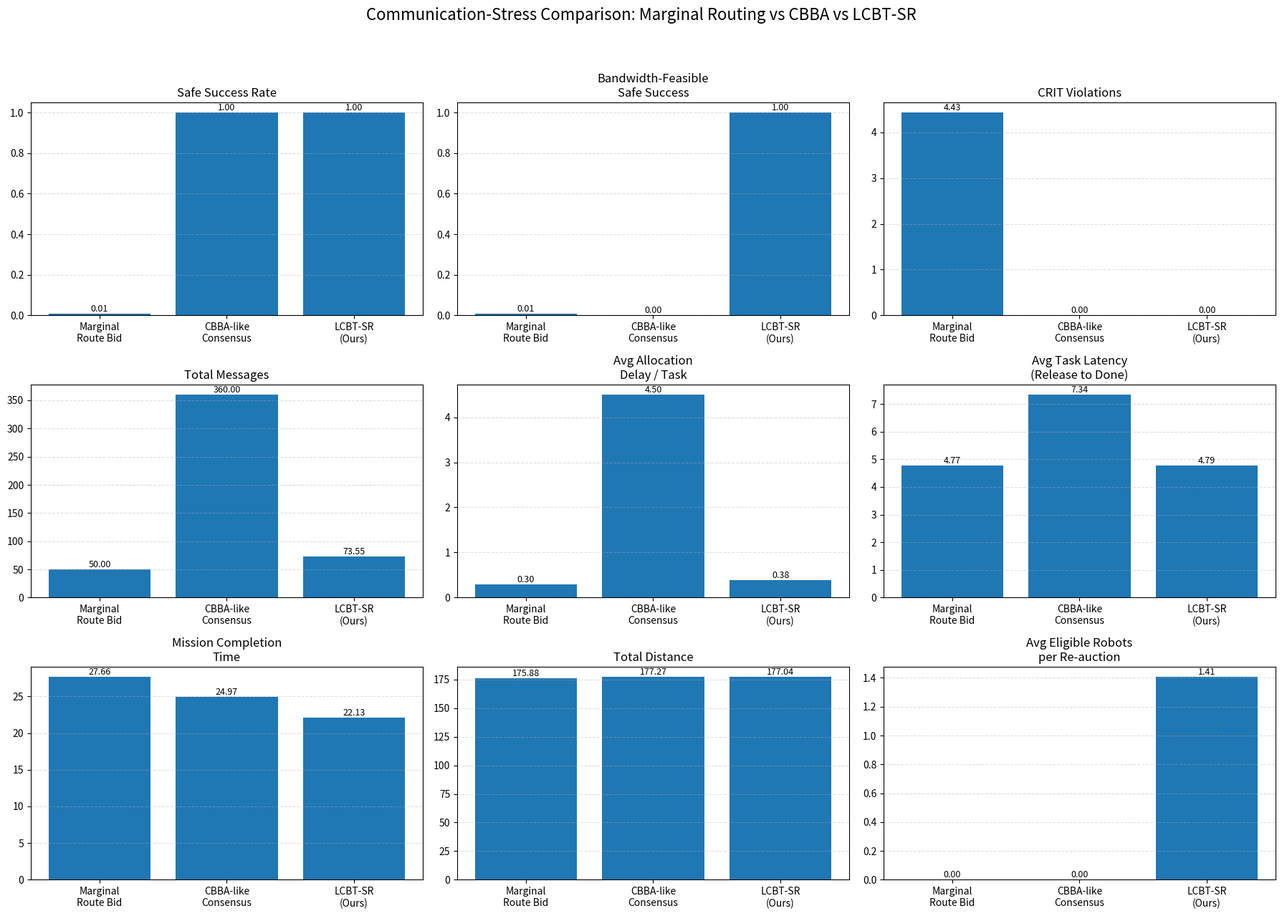

Recreate this plot in Python.
import argparse
import csv
import math
import random
from pathlib import Path

import matplotlib.pyplot as plt


METHODS = [
    "marginal_route_bid",
    "cbba_like_consensus",
    "ours_lease_certified_reauction",
]


METHOD_LABELS = {
    "marginal_route_bid": "Marginal\nRoute Bid",
    "cbba_like_consensus": "CBBA-like\nConsensus",
    "ours_lease_certified_reauction": "LCBT-SR\n(Ours)",
}


def euclidean(a, b):
    return math.sqrt((a[0] - b[0]) ** 2 + (a[1] - b[1]) ** 2)


def interpolate(a, b, alpha):
    alpha = max(0.0, min(1.0, alpha))
    return (
        a[0] + alpha * (b[0] - a[0]),
        a[1] + alpha * (b[1] - a[1]),
    )


def generate_pois(num_pois, rng, world_size):
    """Generate POIs on a noisy grid."""
    pois = {}
    grid_n = int(math.ceil(math.sqrt(num_pois)))
    spacing = world_size / max(1, grid_n - 1)

    idx = 1
    for i in range(grid_n):
        for j in range(grid_n):
            if idx > num_pois:
                break

            x = i * spacing + rng.uniform(-1.0, 1.0)
            y = j * spacing + rng.uniform(-1.0, 1.0)
            x = max(0.0, min(world_size, x))
            y = max(0.0, min(world_size, y))
            pois[idx] = (x, y)
            idx += 1

    return pois


def generate_robots(num_robots, rng, world_size):
    robots = {}
    for i in range(num_robots):
        rid = f"R{i + 1}"
        start = (rng.uniform(0.0, world_size), rng.uniform(0.0, world_size))
        robots[rid] = {
            "start_pos": start,
            "current_pos": start,
            "last_update_time": 0.0,
            "battery": rng.uniform(0.75, 1.0),
            "health": rng.uniform(0.80, 1.0),
            "remaining_route": [],
            "completed_route": [],
            "distance": 0.0,
        }
    return robots


def generate_sudden_tasks(num_tasks, pois, rng, release_gap):
    """Generate task releases at existing POIs.

    The POIs are shuffled once. This creates multiple dynamic releases without
    making the benchmark artificially favor a particular method.
    """
    poi_ids = list(pois.keys())
    rng.shuffle(poi_ids)

    tasks = []
    for k in range(num_tasks):
        tasks.append({
            "task_id": f"T{k + 1}",
            "poi_id": poi_ids[k % len(poi_ids)],
            "release_time": (k + 1) * release_gap,
            "status": "unreleased",
            "owner": None,
            "assigned_time": None,
            "done_time": None,
            "epoch": 1,
        })
    return tasks


def robot_state_penalty(robot):
    return 5.0 * (1.0 - robot["battery"]) + 5.0 * (1.0 - robot["health"])


def route_distance_from(start_pos, route, pois):
    total = 0.0
    cur = start_pos
    for poi_id in route:
        nxt = pois[poi_id]
        total += euclidean(cur, nxt)
        cur = nxt
    return total


def mark_task_done_at_poi(tasks_by_poi, poi_id, robot_id, done_time):
    for task in tasks_by_poi.get(poi_id, []):
        if task["owner"] == robot_id and task["done_time"] is None:
            task["done_time"] = done_time
            task["status"] = "done"
            return


def update_robot_to_time(robot_id, robot, t, pois, speed, tasks_by_poi):
    current_pos = robot["current_pos"]

    # Clear zero-distance targets first, even when t == last_update_time.
    while robot["remaining_route"]:
        next_poi = robot["remaining_route"][0]
        next_pos = pois[next_poi]
        if euclidean(current_pos, next_pos) >= 1e-9:
            break
        robot["remaining_route"].pop(0)
        robot["completed_route"].append(next_poi)
        mark_task_done_at_poi(tasks_by_poi, next_poi, robot_id, robot["last_update_time"])

    if t <= robot["last_update_time"]:
        robot["current_pos"] = current_pos
        return

    available_motion_time = t - robot["last_update_time"]
    while available_motion_time > 1e-9 and robot["remaining_route"]:
        next_poi = robot["remaining_route"][0]
        next_pos = pois[next_poi]
        dist_to_next = euclidean(current_pos, next_pos)

        if dist_to_next < 1e-9:
            robot["remaining_route"].pop(0)
            robot["completed_route"].append(next_poi)
            mark_task_done_at_poi(tasks_by_poi, next_poi, robot_id, robot["last_update_time"])
            continue

        time_to_next = dist_to_next / speed
        if time_to_next <= available_motion_time:
            robot["distance"] += dist_to_next
            current_pos = next_pos
            available_motion_time -= time_to_next
            robot["last_update_time"] += time_to_next
            robot["remaining_route"].pop(0)
            robot["completed_route"].append(next_poi)
            mark_task_done_at_poi(tasks_by_poi, next_poi, robot_id, robot["last_update_time"])
        else:
            travel_dist = speed * available_motion_time
            alpha = travel_dist / dist_to_next
            current_pos = interpolate(current_pos, next_pos, alpha)
            robot["distance"] += travel_dist
            robot["last_update_time"] = t
            available_motion_time = 0.0

    robot["current_pos"] = current_pos
    robot["last_update_time"] = max(robot["last_update_time"], t)


def update_all_robots_to_time(robots, t, pois, speed, tasks):
    tasks_by_poi = {}
    for task in tasks:
        tasks_by_poi.setdefault(task["poi_id"], []).append(task)
    for robot_id, robot in robots.items():
        update_robot_to_time(robot_id, robot, t, pois, speed, tasks_by_poi)


def best_insert_route(current_pos, remaining_route, new_poi_id, pois):
    current_cost = route_distance_from(current_pos, remaining_route, pois)
    best_extra = None
    best_route = None
    for insert_idx in range(len(remaining_route) + 1):
        candidate_route = remaining_route[:insert_idx] + [new_poi_id] + remaining_route[insert_idx:]
        candidate_cost = route_distance_from(current_pos, candidate_route, pois)
        extra = candidate_cost - current_cost
        if best_extra is None or extra < best_extra:
            best_extra = extra
            best_route = candidate_route
    return float(best_extra if best_extra is not None else 0.0), list(best_route or [])


def independent_bid(robot, task_poi_id, pois):
    return euclidean(robot["current_pos"], pois[task_poi_id]) + robot_state_penalty(robot)


def marginal_route_bid(robot, task_poi_id, pois):
    extra_cost, _route = best_insert_route(robot["current_pos"], robot["remaining_route"], task_poi_id, pois)
    return extra_cost + robot_state_penalty(robot)


def compute_bid_for_method(method, robot, task_poi_id, pois):
    if method == "independent_bid":
        return independent_bid(robot, task_poi_id, pois)
    return marginal_route_bid(robot, task_poi_id, pois)


def top_k_eligible_robots(bids, initial_winner, false_contender, k):
    """Task-scoped re-auction eligibility filter.

    The initial owner and the conflicting robot are always included. The remaining
    slots are filled with the best marginal-bid candidates. This models the idea
    that a robot already committed to another unrelated POI does not participate
    unless it is still competitive for this task.
    """
    ordered = [rid for rid, _bid in sorted(bids.items(), key=lambda kv: kv[1])]
    eligible = []
    for rid in [initial_winner, false_contender]:
        if rid is not None and rid not in eligible:
            eligible.append(rid)
    for rid in ordered:
        if rid not in eligible:
            eligible.append(rid)
        if len(eligible) >= max(1, k):
            break
    return eligible[:max(1, k)]


def safety_and_reauction_model(method, bids, initial_winner, rng, args):
    """Approximate asynchronous execution consistency for one task.

    No physical/final CRIT guard is used in the research methods. The certified
    method prevents unsafe CRIT transition through lease certification and
    task-scoped re-auction.
    """
    sorted_items = sorted(bids.items(), key=lambda kv: kv[1])
    best_bid = sorted_items[0][1]
    second_bid = sorted_items[1][1] if len(sorted_items) >= 2 else best_bid
    bid_margin = max(0.0, second_bid - best_bid)

    ambiguity = 1.0 / (1.0 + bid_margin)
    comm_risk = min(1.0, 0.18 + 0.10 * args.delay_mean + 0.60 * args.drop_rate)
    stale_prob = min(0.95, comm_risk * (0.35 + ambiguity))

    contenders = [rid for rid, _bid in sorted_items[1:min(len(sorted_items), args.max_false_contenders + 1)]]

    pre_duplicates = 0
    crit_violations = 0
    intent_blocks = 0
    heartbeat_blocks = 0
    certification_blocks = 0
    reauction_count = 0
    reauction_messages = 0
    reauction_delay = 0.0
    reauction_winner_changes = 0
    crit_owner_precedence_blocks = 0
    lease_expiry_blocks = 0
    eligible_robot_total = 0
    scoped_message_savings = 0
    final_winner = initial_winner

    if method == "cbba_like_consensus":
        retry_prob = max(0.0, args.drop_rate - 0.10) * 0.8
        if rng.random() < retry_prob:
            lease_expiry_blocks += 1
        return {
            "final_winner": final_winner,
            "pre_duplicates": 0,
            "crit_violations": 0,
            "intent_blocks": 0,
            "heartbeat_blocks": 0,
            "certification_blocks": 0,
            "reauction_count": 0,
            "reauction_messages": 0,
            "reauction_delay": 0.0,
            "reauction_winner_changes": 0,
            "crit_owner_precedence_blocks": 0,
            "lease_expiry_blocks": lease_expiry_blocks,
            "eligible_robot_total": 0,
            "scoped_message_savings": 0,
            "bid_margin": bid_margin,
        }

    for contender in contenders:
        if rng.random() >= stale_prob:
            continue

        pre_duplicates += 1

        if method in ["independent_bid", "marginal_route_bid"]:
            if rng.random() < args.no_layer_pre_to_crit_prob:
                crit_violations += 1
            continue

        # Basic lease BT: intent + heartbeat can stop some stale contenders,
        # but remaining unresolved cases may still enter CRIT.
        if rng.random() < args.intent_block_prob:
            intent_blocks += 1
            continue
        if rng.random() < args.heartbeat_block_prob:
            heartbeat_blocks += 1
            continue

        if method == "ours_lease_bt_basic":
            crit_violations += 1
            continue

        if method == "ours_lease_certified_reauction":
            # Research version: no guard. If uncertainty remains before CRIT,
            # do not enter CRIT. Certify the lease or trigger a task-scoped
            # re-auction. Active CRIT ownership for this task has precedence.
            certification_blocks += 1

            if rng.random() < args.crit_owner_precedence_prob:
                crit_owner_precedence_blocks += 1
                continue

            reauction_count += 1
            eligible = top_k_eligible_robots(
                bids=bids,
                initial_winner=final_winner,
                false_contender=contender,
                k=args.reauction_top_k,
            )
            eligible_robot_total += len(eligible)
            reauction_messages += len(eligible) + 1
            scoped_message_savings += max(0, (len(bids) + 1) - (len(eligible) + 1))
            reauction_delay += args.reauction_base_delay + args.reauction_per_robot_delay * len(eligible)

            # Winner among eligible robots. In a real system these bids are
            # recomputed at re-auction time. A stale contender may have moved
            # closer during PRE, so we allow an active contender to take over
            # with a probability that increases when the original bid margin
            # was ambiguous. Otherwise, the lowest current marginal bid wins.
            active_takeover_prob = min(
                args.reauction_active_takeover_max_prob,
                args.reauction_active_takeover_base_prob + args.reauction_active_takeover_ambiguity_scale * ambiguity,
            )
            if contender in eligible and rng.random() < active_takeover_prob:
                new_winner = contender
            else:
                new_winner = min(eligible, key=lambda rid: bids[rid])

            if new_winner != final_winner:
                reauction_winner_changes += 1
                final_winner = new_winner
            continue

    return {
        "final_winner": final_winner,
        "pre_duplicates": pre_duplicates,
        "crit_violations": crit_violations,
        "intent_blocks": intent_blocks,
        "heartbeat_blocks": heartbeat_blocks,
        "certification_blocks": certification_blocks,
        "reauction_count": reauction_count,
        "reauction_messages": reauction_messages,
        "reauction_delay": reauction_delay,
        "reauction_winner_changes": reauction_winner_changes,
        "crit_owner_precedence_blocks": crit_owner_precedence_blocks,
        "lease_expiry_blocks": lease_expiry_blocks,
        "eligible_robot_total": eligible_robot_total,
        "scoped_message_savings": scoped_message_savings,
        "bid_margin": bid_margin,
    }


def assign_task(method, task, robots, pois, current_time, args, rng):
    bids = {rid: compute_bid_for_method(method, robot, task["poi_id"], pois) for rid, robot in robots.items()}
    initial_winner = min(bids, key=bids.get)

    if method == "independent_bid":
        allocation_delay = args.independent_alloc_delay
        message_count = len(robots) + 1
    elif method == "marginal_route_bid":
        allocation_delay = args.marginal_alloc_delay
        message_count = len(robots) + 1
    elif method == "cbba_like_consensus":
        allocation_delay = args.cbba_rounds * args.cbba_round_delay
        message_count = len(robots) * (len(robots) - 1) * args.cbba_rounds
    elif method == "ours_lease_bt_basic":
        sorted_bids = sorted(bids.values())
        bid_margin = sorted_bids[1] - sorted_bids[0] if len(sorted_bids) >= 2 else 0.0
        risk_wait = args.ours_min_wait + args.ours_margin_scale / (1.0 + max(0.0, bid_margin))
        risk_wait = min(args.ours_max_wait, risk_wait)
        allocation_delay = args.ours_base_alloc_delay + risk_wait
        heartbeat_msgs = max(1, int(args.ours_heartbeat_window / args.ours_heartbeat_period))
        message_count = len(robots) + 1 + heartbeat_msgs
    elif method == "ours_lease_certified_reauction":
        sorted_bids = sorted(bids.values())
        bid_margin = sorted_bids[1] - sorted_bids[0] if len(sorted_bids) >= 2 else 0.0
        risk_wait = args.ours_min_wait + args.ours_margin_scale / (1.0 + max(0.0, bid_margin))
        risk_wait = min(args.ours_max_wait, risk_wait)
        allocation_delay = args.ours_base_alloc_delay + risk_wait
        heartbeat_msgs = max(1, int(args.ours_heartbeat_window / args.ours_heartbeat_period))
        message_count = len(robots) + 1 + heartbeat_msgs
    else:
        raise ValueError(f"Unknown method: {method}")

    safety = safety_and_reauction_model(method, bids, initial_winner, rng, args)
    final_winner = safety["final_winner"]
    message_count += safety["reauction_messages"]
    allocation_delay += safety["reauction_delay"]

    # Route update after possible re-auction winner change.
    winner_robot = robots[final_winner]
    if method == "independent_bid":
        winner_robot["remaining_route"].append(task["poi_id"])
    else:
        _extra, new_route = best_insert_route(
            winner_robot["current_pos"],
            winner_robot["remaining_route"],
            task["poi_id"],
            pois,
        )
        winner_robot["remaining_route"] = new_route

    task["status"] = "assigned"
    task["owner"] = final_winner
    task["assigned_time"] = current_time + allocation_delay
    if final_winner != initial_winner:
        task["epoch"] += 1

    return initial_winner, final_winner, bids, message_count, allocation_delay, safety


def finish_all_routes(robots, tasks, pois, speed):
    while True:
        unfinished = any(robot["remaining_route"] for robot in robots.values())
        if not unfinished:
            break
        next_arrival_time = None
        for robot in robots.values():
            if not robot["remaining_route"]:
                continue
            next_poi = robot["remaining_route"][0]
            dist_to_next = euclidean(robot["current_pos"], pois[next_poi])
            arrival = robot["last_update_time"] + dist_to_next / speed
            if next_arrival_time is None or arrival < next_arrival_time:
                next_arrival_time = arrival
        if next_arrival_time is None:
            break
        update_all_robots_to_time(robots, next_arrival_time, pois, speed, tasks)
    return max([r["last_update_time"] for r in robots.values()], default=0.0)


def run_trial(method, seed, args):
    rng = random.Random(seed)
    pois = generate_pois(args.num_pois, rng, args.world_size)
    robots = generate_robots(args.num_robots, rng, args.world_size)
    tasks = generate_sudden_tasks(args.num_tasks, pois, rng, args.release_gap)

    global_messages = 0
    total_allocation_delay = 0.0
    metrics = {
        "pre_duplicates": 0,
        "crit_violations": 0,
        "intent_blocks": 0,
        "heartbeat_blocks": 0,
        "certification_blocks": 0,
        "reauction_count": 0,
        "reauction_messages": 0,
        "reauction_winner_changes": 0,
        "crit_owner_precedence_blocks": 0,
        "lease_expiry_blocks": 0,
        "eligible_robot_total": 0,
        "scoped_message_savings": 0,
    }

    for task in tasks:
        current_time = task["release_time"]
        update_all_robots_to_time(robots, current_time, pois, args.speed, tasks)
        task["status"] = "released"

        _initial, _final, _bids, msg_count, allocation_delay, safety = assign_task(
            method=method,
            task=task,
            robots=robots,
            pois=pois,
            current_time=current_time,
            args=args,
            rng=rng,
        )
        global_messages += msg_count
        total_allocation_delay += allocation_delay
        for key in metrics:
            metrics[key] += safety.get(key, 0)

        if allocation_delay > 0.0:
            update_all_robots_to_time(robots, current_time + allocation_delay, pois, args.speed, tasks)

    final_time = finish_all_routes(robots=robots, tasks=tasks, pois=pois, speed=args.speed)

    completed_tasks = [t for t in tasks if t["status"] == "done"]
    task_success_rate = len(completed_tasks) / max(1, len(tasks))
    raw_mission_completion_time = max([t["done_time"] for t in completed_tasks], default=final_time)

    # Communication-stress evaluation: a CRIT conflict is treated as a recovery event.
    # This is not a guard. It means an unsafe simultaneous critical action causes
    # interference/task reset time, so unsafe methods no longer look artificially fast.
    recovery_penalty = metrics["crit_violations"] * args.crit_recovery_penalty
    mission_completion_time = raw_mission_completion_time + recovery_penalty

    total_distance = sum(r["distance"] for r in robots.values())
    task_latencies = [
        t["done_time"] - t["release_time"]
        for t in completed_tasks
        if t["done_time"] is not None
    ]
    avg_task_latency = sum(task_latencies) / max(1, len(task_latencies))
    max_task_latency = max(task_latencies) if task_latencies else 0.0

    ownership_counts = {}
    for task in tasks:
        ownership_counts[task["owner"]] = ownership_counts.get(task["owner"], 0) + 1
    max_tasks_per_robot = max(ownership_counts.values()) if ownership_counts else 0
    min_tasks_per_robot = min(ownership_counts.values()) if ownership_counts else 0
    route_imbalance = max_tasks_per_robot - min_tasks_per_robot if ownership_counts else 0

    avg_eligible = metrics["eligible_robot_total"] / max(1, metrics["reauction_count"])

    return {
        "method": method,
        "seed": seed,
        "num_pois": args.num_pois,
        "num_robots": args.num_robots,
        "num_tasks": args.num_tasks,
        "task_success_rate": task_success_rate,
        "raw_mission_completion_time": raw_mission_completion_time,
        "mission_completion_time": mission_completion_time,
        "crit_recovery_penalty_total": recovery_penalty,
        "avg_task_latency": avg_task_latency,
        "max_task_latency": max_task_latency,
        "total_distance": total_distance,
        "total_messages": global_messages,
        "avg_allocation_delay_per_task": total_allocation_delay / max(1, len(tasks)),
        "crit_violations": metrics["crit_violations"],
        "safe_success": 1 if task_success_rate == 1.0 and metrics["crit_violations"] == 0 else 0,
        "bandwidth_feasible_safe_success": 1 if task_success_rate == 1.0 and metrics["crit_violations"] == 0 and global_messages <= args.message_budget else 0,
        "certification_blocks": metrics["certification_blocks"],
        "reauction_count": metrics["reauction_count"],
        "reauction_messages": metrics["reauction_messages"],
        "avg_reauction_eligible_robots": avg_eligible,
        "scoped_message_savings": metrics["scoped_message_savings"],
        "reauction_winner_changes": metrics["reauction_winner_changes"],
        "crit_owner_precedence_blocks": metrics["crit_owner_precedence_blocks"],
        "message_budget_exceeded": 1 if global_messages > args.message_budget else 0,
    }


def average_rows(rows):
    keys = [k for k in rows[0].keys() if k not in ["method", "seed"]]
    avg = {"method": rows[0]["method"]}
    for k in keys:
        avg[k] = sum(r[k] for r in rows) / len(rows)
    return avg


def save_csv(rows, path):
    if not rows:
        return
    with open(path, "w", newline="") as f:
        writer = csv.DictWriter(f, fieldnames=list(rows[0].keys()))
        writer.writeheader()
        writer.writerows(rows)


def make_summary_plot(avg_rows, output_dir):
    """Create a clean research plot with only the defensible comparison metrics.

    This figure intentionally excludes independent_bid, basic lease BT, and PRE duplicates.
    The goal is to compare: efficient-but-unsafe marginal routing, safe-but-heavy CBBA,
    and the proposed safe low-message LCBT-SR method.
    """
    metrics = [
        ("safe_success", "Safe Success Rate"),
        ("bandwidth_feasible_safe_success", "Bandwidth-Feasible\nSafe Success"),
        ("crit_violations", "CRIT Violations"),
        ("total_messages", "Total Messages"),
        ("avg_allocation_delay_per_task", "Avg Allocation\nDelay / Task"),
        ("avg_task_latency", "Avg Task Latency\n(Release to Done)"),
        ("mission_completion_time", "Mission Completion\nTime"),
        ("total_distance", "Total Distance"),
        ("avg_reauction_eligible_robots", "Avg Eligible Robots\nper Re-auction"),
    ]

    fig, axes = plt.subplots(3, 3, figsize=(18, 13))
    axes = axes.flatten()
    for ax, (metric, title) in zip(axes, metrics):
        x = [METHOD_LABELS[row["method"]] for row in avg_rows]
        y = [row[metric] for row in avg_rows]
        ax.bar(x, y)
        ax.set_title(title)
        ax.grid(True, axis="y", linestyle="--", alpha=0.4)
        for i, v in enumerate(y):
            ax.text(i, v, f"{v:.2f}", ha="center", va="bottom", fontsize=9)

    fig.suptitle(
        "Communication-Stress Comparison: Marginal Routing vs CBBA vs LCBT-SR",
        fontsize=16,
    )
    plt.tight_layout(rect=[0, 0, 1, 0.95])
    out = output_dir / "dynamic_multitask_comm_sweetspot_comparison.png"
    plt.savefig(out, dpi=220)
    print(f"Saved graph: {out}")



def run_experiment(args, output_dir, prefix="dynamic_multitask_comm_sweetspot"):
    all_rows = []
    avg_rows = []
    for method in METHODS:
        method_rows = []
        for i in range(args.trials):
            row = run_trial(method, seed=22000 + i, args=args)
            method_rows.append(row)
            all_rows.append(row)
        avg_rows.append(average_rows(method_rows))

    raw_csv = output_dir / f"{prefix}_raw.csv"
    avg_csv = output_dir / f"{prefix}_averages.csv"
    save_csv(all_rows, raw_csv)
    save_csv(avg_rows, avg_csv)
    print(f"Saved raw trials: {raw_csv}")
    print(f"Saved averages: {avg_csv}")
    print("\n=== Communication-Stress Dynamic Multitask Average Results ===")
    for row in avg_rows:
        print(row)
    make_summary_plot(avg_rows, output_dir)
    return avg_rows


def score_sweetspot(avg_rows):
    by_method = {row["method"]: row for row in avg_rows}
    ours = by_method["ours_lease_certified_reauction"]
    cbba = by_method["cbba_like_consensus"]
    marginal = by_method["marginal_route_bid"]

    # We want the region where communication trouble makes unsafe marginal routing fail,
    # CBBA is safe but too heavy, and our method remains safe and fast.
    score = 0.0
    score += 4.0 * (ours["bandwidth_feasible_safe_success"] - marginal["bandwidth_feasible_safe_success"])
    score += 2.0 * (ours["bandwidth_feasible_safe_success"] - cbba["bandwidth_feasible_safe_success"])
    score += 0.02 * (cbba["total_messages"] - ours["total_messages"])
    score += 0.15 * (cbba["mission_completion_time"] - ours["mission_completion_time"])
    score += 0.10 * (marginal["crit_violations"] - ours["crit_violations"])
    score -= 0.05 * max(0.0, ours["mission_completion_time"] - marginal["mission_completion_time"])
    return score


def sweep_communication(args, output_dir):
    delay_values = [float(x.strip()) for x in args.delay_values.split(",") if x.strip()]
    drop_values = [float(x.strip()) for x in args.drop_values.split(",") if x.strip()]
    original_trials = args.trials
    args.trials = args.sweep_trials

    sweep_rows = []
    best = None
    for delay in delay_values:
        for drop in drop_values:
            args.delay_mean = delay
            args.drop_rate = drop
            avg_rows = []
            for method in METHODS:
                rows = [run_trial(method, seed=31000 + i, args=args) for i in range(args.trials)]
                avg_rows.append(average_rows(rows))
            score = score_sweetspot(avg_rows)
            row = {"delay_mean": delay, "drop_rate": drop, "score": score}
            for r in avg_rows:
                prefix = r["method"]
                row[f"{prefix}_mission_time"] = r["mission_completion_time"]
                row[f"{prefix}_raw_mission_time"] = r["raw_mission_completion_time"]
                row[f"{prefix}_messages"] = r["total_messages"]
                row[f"{prefix}_crit_violations"] = r["crit_violations"]
                row[f"{prefix}_bw_safe"] = r["bandwidth_feasible_safe_success"]
            sweep_rows.append(row)
            if best is None or score > best["score"]:
                best = row

    sweep_csv = output_dir / "communication_sweetspot_sweep.csv"
    save_csv(sweep_rows, sweep_csv)
    print(f"Saved communication sweep: {sweep_csv}")
    print("\n=== Best Communication Sweet Spot ===")
    print(best)

    # Re-run full trials at the best setting.
    args.trials = original_trials
    args.delay_mean = best["delay_mean"]
    args.drop_rate = best["drop_rate"]
    print("\n=== Re-running full experiment at best sweet spot ===")
    print(f"delay_mean={args.delay_mean}, drop_rate={args.drop_rate}, trials={args.trials}")
    return run_experiment(args, output_dir, prefix="best_sweetspot_full")


def main():
    parser = argparse.ArgumentParser()
    parser.add_argument("--num_pois", type=int, default=36)
    parser.add_argument("--num_robots", type=int, default=4)
    parser.add_argument("--num_tasks", type=int, default=10)
    parser.add_argument("--trials", type=int, default=300)
    parser.add_argument("--world_size", type=float, default=60.0)
    parser.add_argument("--release_gap", type=float, default=1.5)
    parser.add_argument("--speed", type=float, default=5.0)

    # Allocation delay models.
    parser.add_argument("--independent_alloc_delay", type=float, default=0.2)
    parser.add_argument("--marginal_alloc_delay", type=float, default=0.3)
    parser.add_argument("--cbba_rounds", type=int, default=3)
    parser.add_argument("--cbba_round_delay", type=float, default=1.5)
    parser.add_argument("--ours_base_alloc_delay", type=float, default=0.25)
    parser.add_argument("--ours_min_wait", type=float, default=0.05)
    parser.add_argument("--ours_max_wait", type=float, default=0.6)
    parser.add_argument("--ours_margin_scale", type=float, default=0.35)
    parser.add_argument("--ours_heartbeat_period", type=float, default=0.75)
    parser.add_argument("--ours_heartbeat_window", type=float, default=1.5)

    # Asynchronous safety model.
    parser.add_argument("--delay_mean", type=float, default=3.0)
    parser.add_argument("--drop_rate", type=float, default=0.15)
    parser.add_argument("--max_false_contenders", type=int, default=2)
    parser.add_argument("--no_layer_pre_to_crit_prob", type=float, default=0.75)
    parser.add_argument("--intent_block_prob", type=float, default=0.35)
    parser.add_argument("--heartbeat_block_prob", type=float, default=0.55)
    parser.add_argument("--message_budget", type=float, default=100.0)
    parser.add_argument("--crit_recovery_penalty", type=float, default=1.25)
    parser.add_argument("--sweep_comm", action="store_true", help="Sweep delay/drop settings and find the best communication-stress sweet spot.")
    parser.add_argument("--sweep_trials", type=int, default=80)
    parser.add_argument("--delay_values", type=str, default="2.0,3.0,4.0,5.0,6.0")
    parser.add_argument("--drop_values", type=str, default="0.10,0.20,0.30,0.40")

    # Lease certification and scoped re-auction model.
    parser.add_argument("--reauction_top_k", type=int, default=2)
    parser.add_argument("--reauction_base_delay", type=float, default=0.15)
    parser.add_argument("--reauction_per_robot_delay", type=float, default=0.05)
    parser.add_argument("--crit_owner_precedence_prob", type=float, default=0.25)
    parser.add_argument("--reauction_active_takeover_base_prob", type=float, default=0.05)
    parser.add_argument("--reauction_active_takeover_ambiguity_scale", type=float, default=0.20)
    parser.add_argument("--reauction_active_takeover_max_prob", type=float, default=0.25)

    parser.add_argument(
        "--output_dir",
        type=str,
        default=str(Path.home() / "phase1a_ws/results/dynamic_multitask_comm_sweetspot"),
    )
    args = parser.parse_args()

    output_dir = Path(args.output_dir)
    output_dir.mkdir(parents=True, exist_ok=True)

    if args.sweep_comm:
        sweep_communication(args, output_dir)
    else:
        run_experiment(args, output_dir)


if __name__ == "__main__":
    main()
